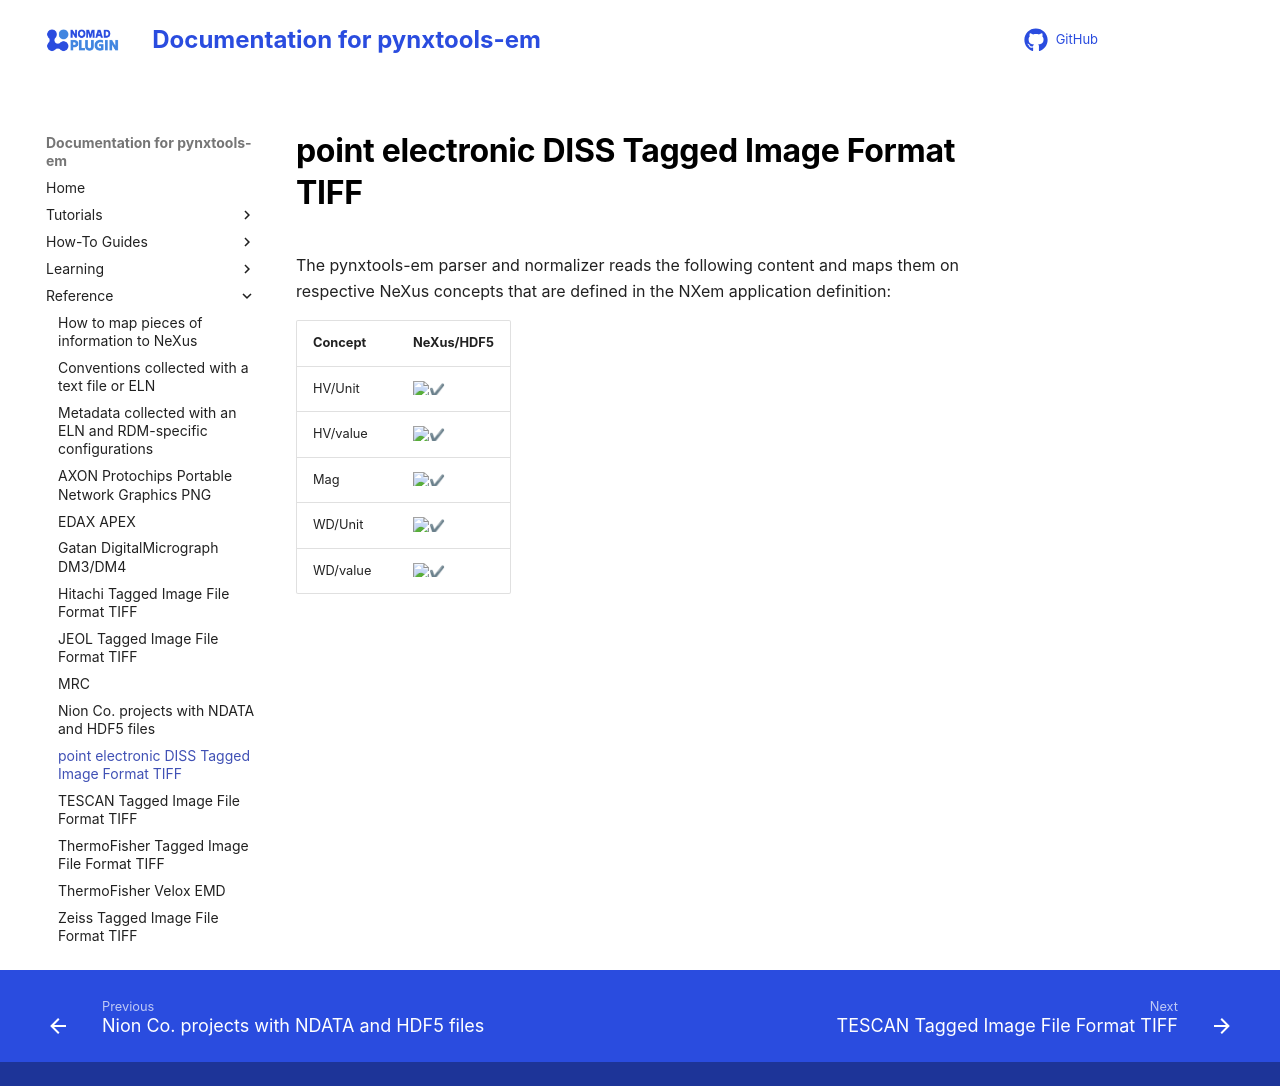

repository: FAIRmat-NFDI/pynxtools-em · page: reference/tiff_point.html · generator: mkdocs

# point electronic DISS Tagged Image Format TIFF

The pynxtools-em parser and normalizer reads the following content and maps them on respective NeXus concepts that are defined in the NXem application definition:

| Concept | NeXus/HDF5 |
| --------------- | --------------  |
| HV/Unit | :heavy_check_mark: |
| HV/value | :heavy_check_mark: |
| Mag | :heavy_check_mark: |
| WD/Unit | :heavy_check_mark: |
| WD/value | :heavy_check_mark: |
